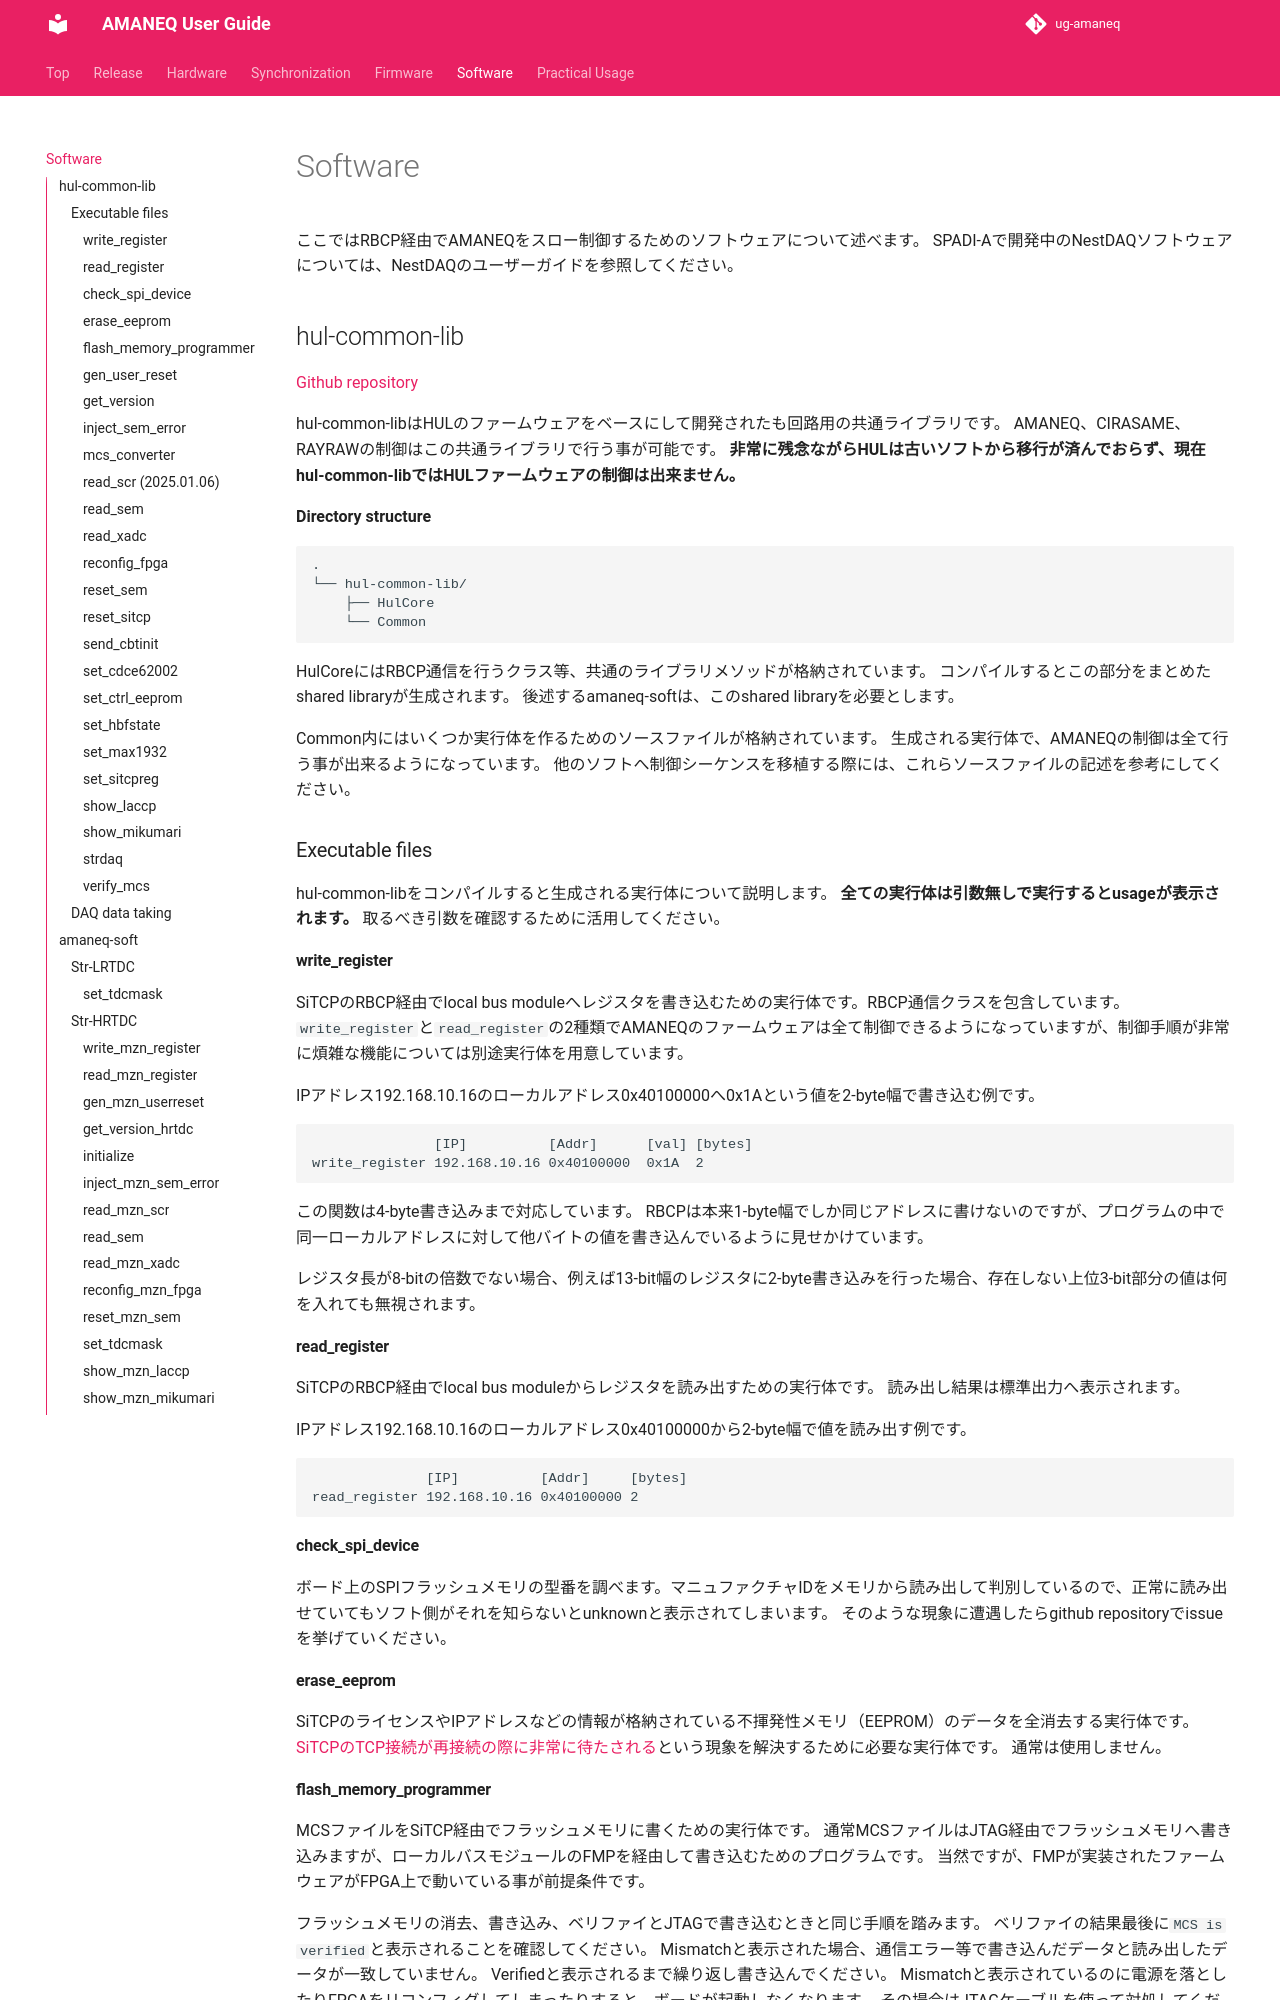

repository: RyotaroHonda/ug-amaneq · page: software/software/index.html · generator: mkdocs

# Software

ここではRBCP経由でAMANEQをスロー制御するためのソフトウェアについて述べます。
SPADI-Aで開発中のNestDAQソフトウェアについては、NestDAQのユーザーガイドを参照してください。

## hul-common-lib

[Github repository](https://github.com/spadi-alliance/hul-common-lib)

hul-common-libはHULのファームウェアをベースにして開発されたも回路用の共通ライブラリです。
AMANEQ、CIRASAME、RAYRAWの制御はこの共通ライブラリで行う事が可能です。
**非常に残念ながらHULは古いソフトから移行が済んでおらず、現在hul-common-libではHULファームウェアの制御は出来ません。**

**Directory structure**

```
.
└── hul-common-lib/
    ├── HulCore
    └── Common
```

HulCoreにはRBCP通信を行うクラス等、共通のライブラリメソッドが格納されています。
コンパイルするとこの部分をまとめたshared libraryが生成されます。
後述するamaneq-softは、このshared libraryを必要とします。

Common内にはいくつか実行体を作るためのソースファイルが格納されています。
生成される実行体で、AMANEQの制御は全て行う事が出来るようになっています。
他のソフトへ制御シーケンスを移植する際には、これらソースファイルの記述を参考にしてください。

### Executable files

hul-common-libをコンパイルすると生成される実行体について説明します。
**全ての実行体は引数無しで実行するとusageが表示されます。**
取るべき引数を確認するために活用してください。

#### write_register

SiTCPのRBCP経由でlocal bus moduleへレジスタを書き込むための実行体です。RBCP通信クラスを包含しています。
`write_register`と`read_register`の2種類でAMANEQのファームウェアは全て制御できるようになっていますが、制御手順が非常に煩雑な機能については別途実行体を用意しています。

IPアドレス192.168.10.16のローカルアドレス0x40100000へ0x1Aという値を2-byte幅で書き込む例です。
```shell
               [IP]          [Addr]      [val] [bytes]
write_register 192.168.10.16 0x40100000  0x1A  2
```
この関数は4-byte書き込みまで対応しています。
RBCPは本来1-byte幅でしか同じアドレスに書けないのですが、プログラムの中で同一ローカルアドレスに対して他バイトの値を書き込んでいるように見せかけています。

レジスタ長が8-bitの倍数でない場合、例えば13-bit幅のレジスタに2-byte書き込みを行った場合、存在しない上位3-bit部分の値は何を入れても無視されます。

#### read_register

SiTCPのRBCP経由でlocal bus moduleからレジスタを読み出すための実行体です。
読み出し結果は標準出力へ表示されます。

IPアドレス192.168.10.16のローカルアドレス0x40100000から2-byte幅で値を読み出す例です。
```shell
              [IP]          [Addr]     [bytes]
read_register 192.168.10.16 0x40100000 2
```

#### check_spi_device

ボード上のSPIフラッシュメモリの型番を調べます。マニュファクチャIDをメモリから読み出して判別しているので、正常に読み出せていてもソフト側がそれを知らないとunknownと表示されてしまいます。
そのような現象に遭遇したらgithub repositoryでissueを挙げていください。

#### erase_eeprom

SiTCPのライセンスやIPアドレスなどの情報が格納されている不揮発性メモリ（EEPROM）のデータを全消去する実行体です。
[SiTCPのTCP接続が再接続の際に非常に待たされる](https://hul-official.gitlab.io/hul-ug/practical/main/)という現象を解決するために必要な実行体です。
通常は使用しません。
